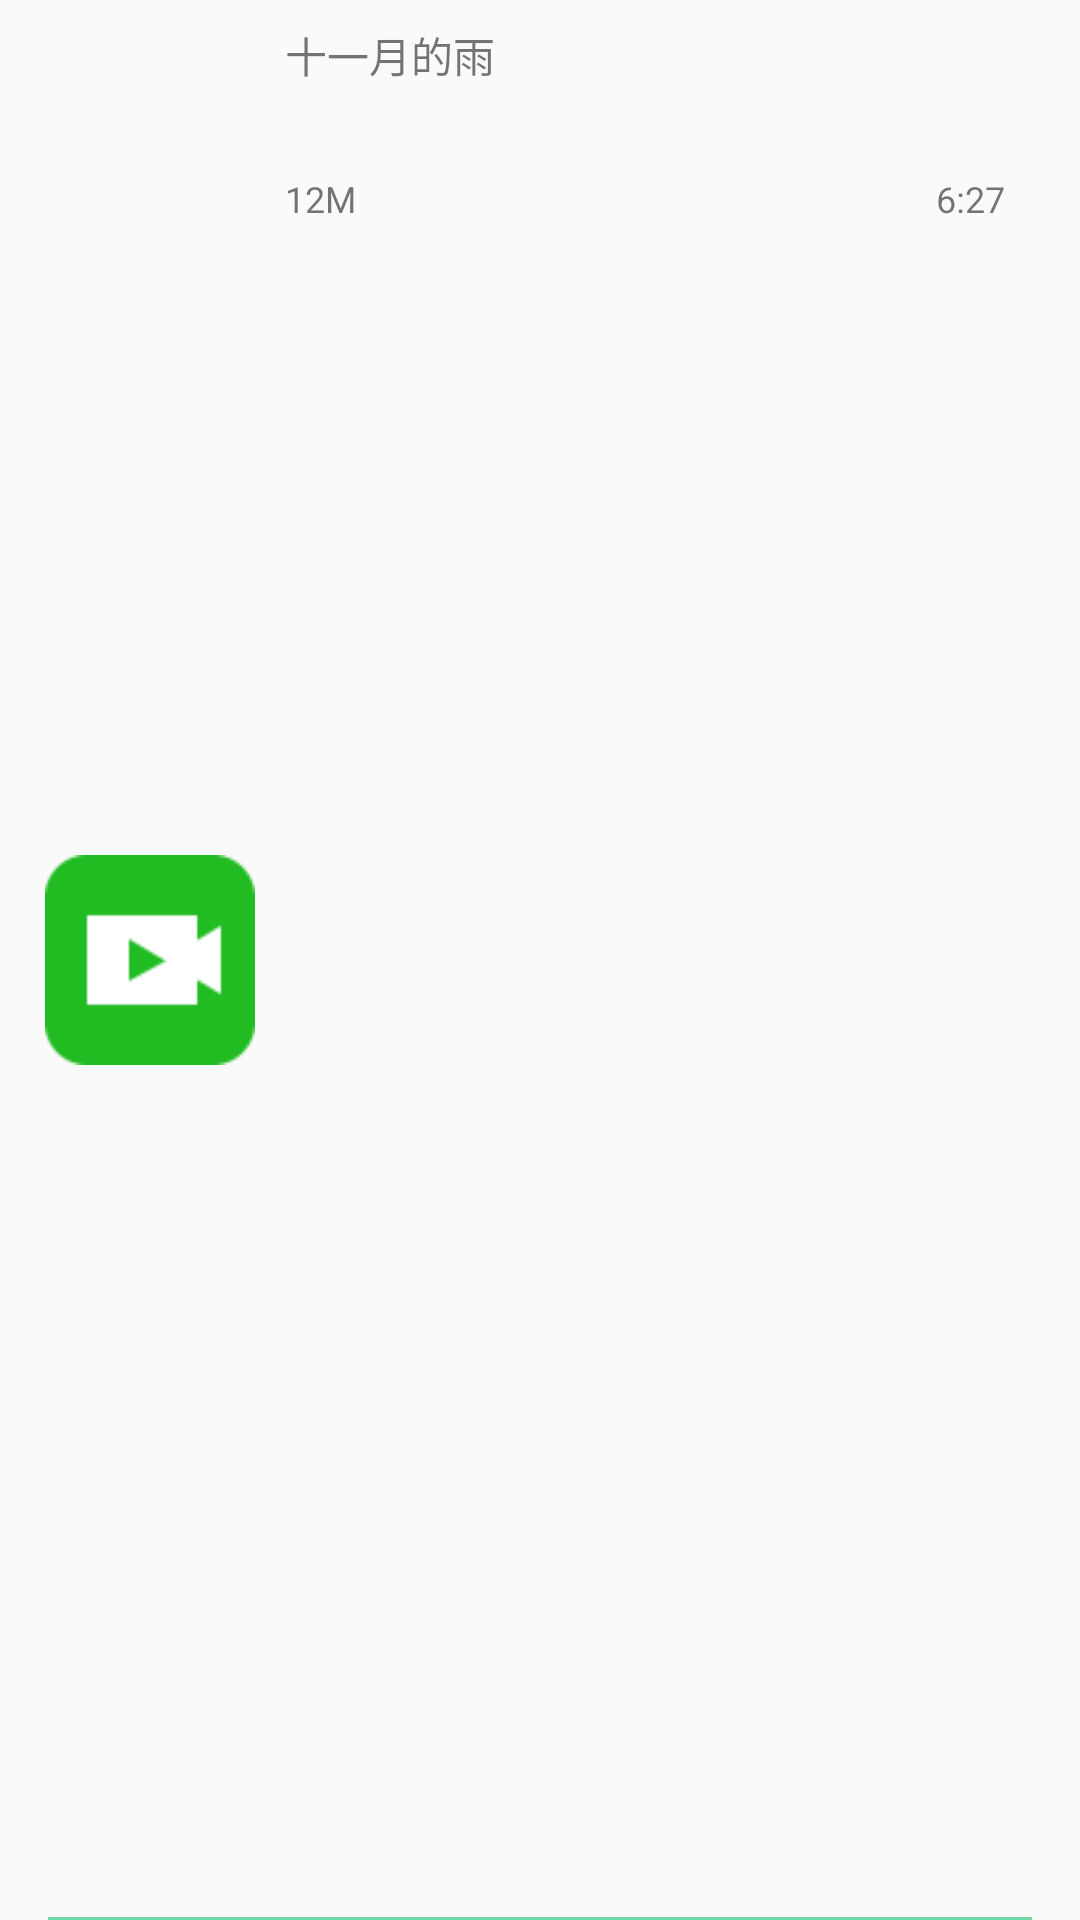

Layout XML and referenced resources for this Android screen:
<!-- AndroidManifest.xml: application theme AppTheme -->
<!-- res/layout/mp4_listview_item.xml -->
<?xml version="1.0" encoding="utf-8"?>
<RelativeLayout xmlns:android="http://schemas.android.com/apk/res/android"
    android:layout_width="match_parent"
    android:layout_height="90dp">
    <ImageView
        android:id="@+id/img_mp4_icon"
        android:layout_width="70dp"
        android:layout_height="70dp"
        android:src="@drawable/mp4_location_player_icon"
        android:scaleType="centerInside"
        android:layout_centerVertical="true"
        android:layout_marginLeft="15dp"
        />
    <TextView
        android:id="@+id/txt_mp4_name"
        android:layout_width="wrap_content"
        android:layout_height="wrap_content"
        android:textSize="14dp"
        android:text="十一月的雨"
        android:layout_toRightOf="@+id/img_mp4_icon"
        android:layout_marginLeft="10dp"
        android:layout_marginTop="8dp"
        android:paddingRight="20dp"
        />
    <TextView
        android:id="@+id/txt_mp4_size"
        android:layout_width="wrap_content"
        android:layout_height="wrap_content"
        android:textSize="12dp"
        android:text="12M"
        android:layout_toRightOf="@+id/img_mp4_icon"
        android:layout_marginLeft="10dp"
        android:layout_marginTop="58dp"
        />
    <TextView
        android:id="@+id/txt_mp4_time"
        android:layout_width="wrap_content"
        android:layout_height="wrap_content"
        android:textSize="12dp"
        android:text="6:27"
        android:layout_alignParentRight="true"
        android:layout_marginRight="25dp"
        android:layout_marginTop="58dp"
        />
    <View
        android:layout_width="match_parent"
        android:layout_height="1dp"
        android:layout_alignParentBottom="true"
        android:background="#ce4cd294"
        android:layout_marginLeft="16dp"
        android:layout_marginRight="16dp"
        android:layout_marginTop="80dp"
        />

</RelativeLayout>
<!-- resources referenced by this layout -->
<resources>
  <!-- drawable mp4_location_player_icon: png bitmap (drawable, 901 bytes) -->
  <style name="AppTheme" parent="Theme.AppCompat.Light.NoActionBar">
          
          <item name="colorPrimary">@color/colorPrimary</item>
          <item name="colorPrimaryDark">@color/colorPrimaryDark</item>
          <item name="colorAccent">@color/colorAccent</item>
      </style>
  <!-- not gathered from this repository: default colours our renderer supplied (Android Studio template values) -->
  <color name="colorPrimary">#FF6200EE</color>
  <color name="colorPrimaryDark">#FF3700B3</color>
  <color name="colorAccent">#FF03DAC5</color>
</resources>
